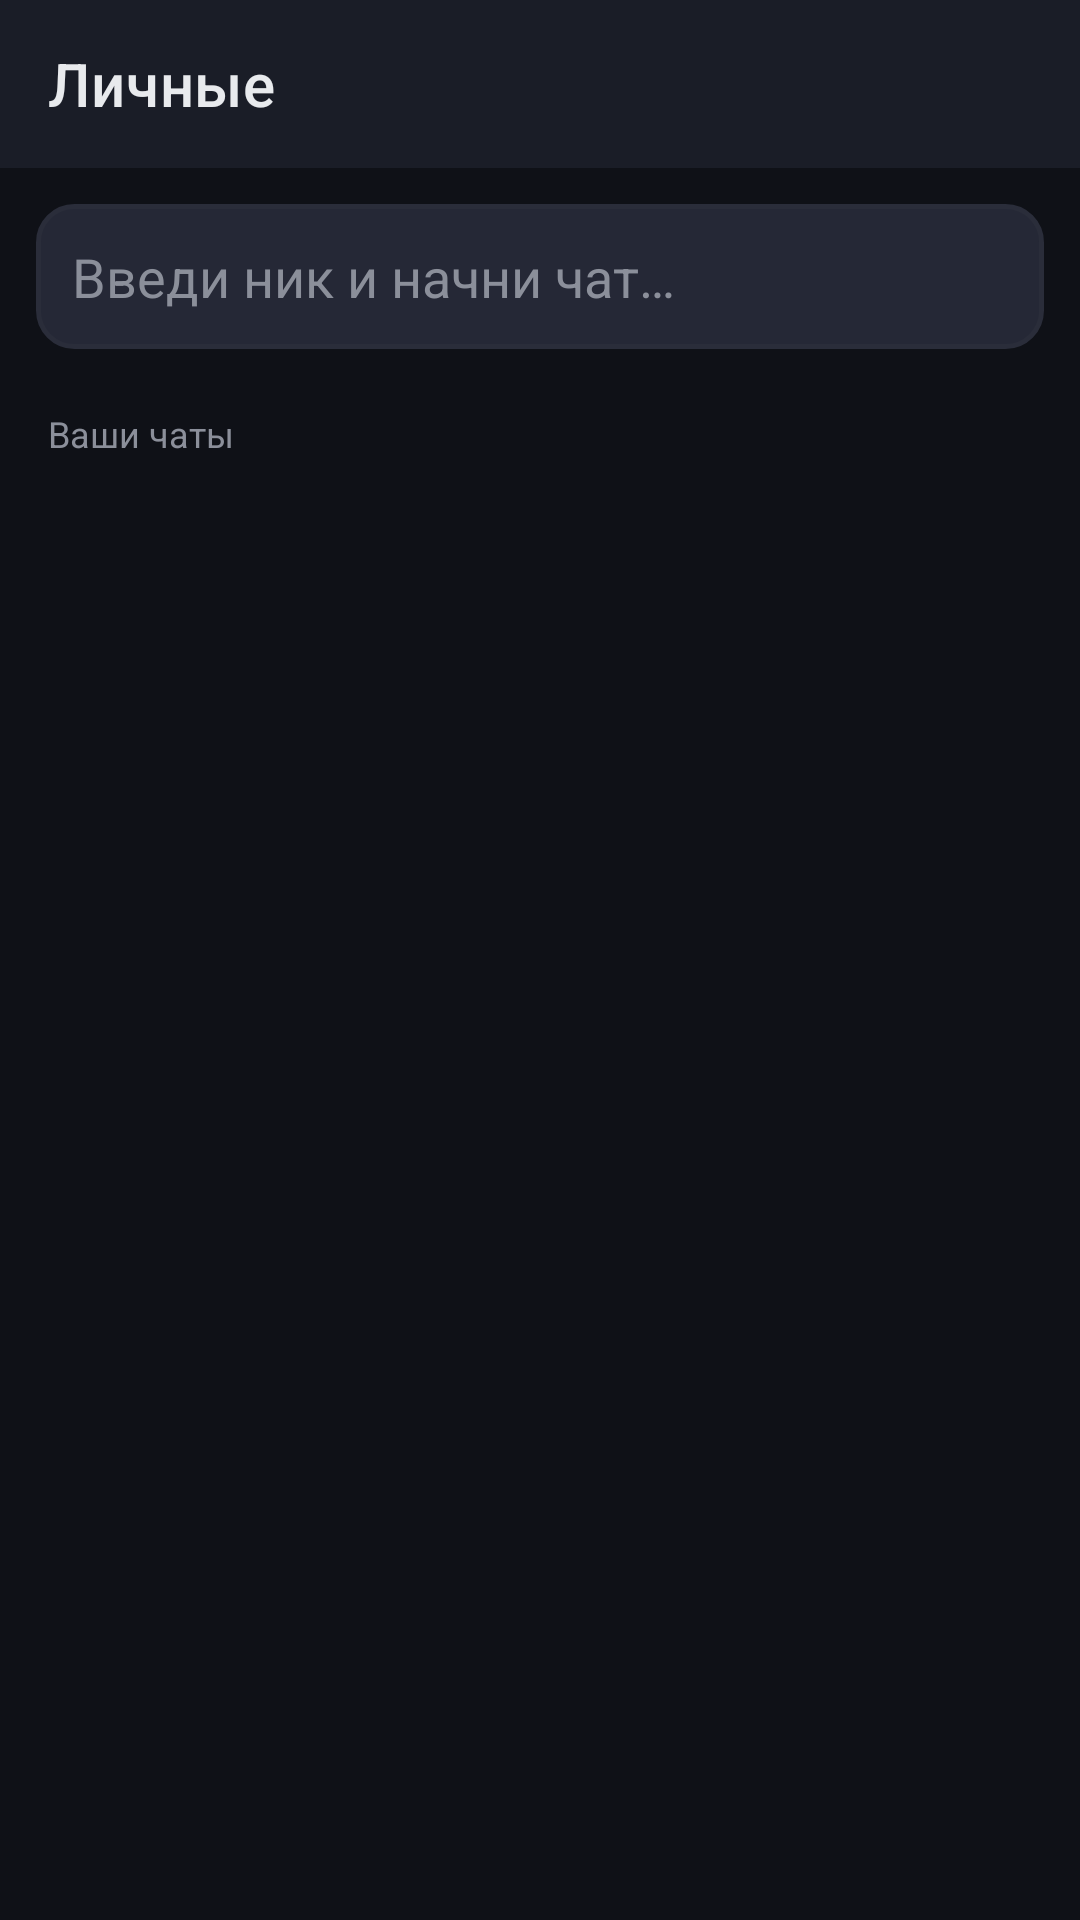

Layout XML and referenced resources for this Android screen:
<!-- AndroidManifest.xml: application theme Theme.FlorestMessenger -->
<!-- res/layout/activity_dm.xml -->
<?xml version="1.0" encoding="utf-8"?>
<LinearLayout xmlns:android="http://schemas.android.com/apk/res/android"
    xmlns:app="http://schemas.android.com/apk/res-auto"
    android:layout_width="match_parent"
    android:layout_height="match_parent"
    android:orientation="vertical"
    android:background="@color/background">

    <com.google.android.material.appbar.MaterialToolbar
        android:id="@+id/toolbar"
        android:layout_width="match_parent"
        android:layout_height="?attr/actionBarSize"
        android:background="@color/surface"
        app:title="Личные"
        app:titleTextColor="@color/text_primary"
        app:navigationIconTint="@color/text_primary" />

    <EditText
        android:id="@+id/etSearch"
        android:layout_width="match_parent"
        android:layout_height="wrap_content"
        android:hint="Введи ник и начни чат…"
        android:textColorHint="@color/text_muted"
        android:textColor="@color/text_primary"
        android:background="@drawable/bg_input"
        android:padding="12dp"
        android:layout_margin="12dp"
        android:inputType="text"
        android:imeOptions="actionSearch"
        android:maxLines="1" />

    <TextView
        android:id="@+id/tvSearchSection"
        android:layout_width="match_parent"
        android:layout_height="wrap_content"
        android:text="Результаты поиска"
        android:textColor="@color/primary_light"
        android:textStyle="bold"
        android:paddingStart="16dp"
        android:paddingEnd="16dp"
        android:paddingBottom="4dp"
        android:visibility="gone" />

    <androidx.recyclerview.widget.RecyclerView
        android:id="@+id/rvSearch"
        android:layout_width="match_parent"
        android:layout_height="wrap_content"
        android:paddingStart="8dp"
        android:paddingEnd="8dp"
        android:visibility="gone" />

    <TextView
        android:layout_width="match_parent"
        android:layout_height="wrap_content"
        android:text="Ваши чаты"
        android:textColor="@color/text_muted"
        android:textSize="12sp"
        android:paddingStart="16dp"
        android:paddingEnd="16dp"
        android:paddingTop="8dp"
        android:paddingBottom="4dp" />

    <androidx.recyclerview.widget.RecyclerView
        android:id="@+id/rvContacts"
        android:layout_width="match_parent"
        android:layout_height="0dp"
        android:layout_weight="1"
        android:padding="8dp"
        android:clipToPadding="false" />
</LinearLayout>
<!-- resources referenced by this layout -->
<resources>
  <color name="background">#0F1117</color>
  <color name="primary_light">#A5B4FC</color>
  <color name="surface">#1A1D27</color>
  <color name="text_muted">#8B8F9A</color>
  <color name="text_primary">#E8EAED</color>
  <!-- drawable bg_input (drawable) -->
  <?xml version="1.0" encoding="utf-8"?>
  <shape xmlns:android="http://schemas.android.com/apk/res/android"
      android:shape="rectangle">
      <solid android:color="@color/surface_variant" />
      <corners android:radius="12dp" />
      <stroke android:width="1.5dp" android:color="@color/border" />
  </shape>
  <style name="Theme.FlorestMessenger" parent="Theme.MaterialComponents.DayNight.NoActionBar">
          <item name="colorPrimary">@color/primary</item>
          <item name="colorPrimaryVariant">@color/primary_dark</item>
          <item name="colorSecondary">@color/primary_light</item>
          <item name="android:statusBarColor">@color/background</item>
          <item name="android:navigationBarColor">@color/background</item>
          <item name="android:windowBackground">@color/background</item>
          <item name="colorOnPrimary">@color/white</item>
          <item name="colorSurface">@color/surface</item>
          <item name="android:textColorPrimary">@color/text_primary</item>
          <item name="android:textColorSecondary">@color/text_secondary</item>
          <item name="android:colorBackground">@color/background</item>
      </style>
  <color name="surface_variant">#252836</color>
  <color name="border">#2A2D3A</color>
  <color name="primary">#6366F1</color>
  <color name="primary_dark">#4F46E5</color>
  <color name="white">#FFFFFF</color>
  <color name="text_secondary">#B0B3B8</color>
</resources>
